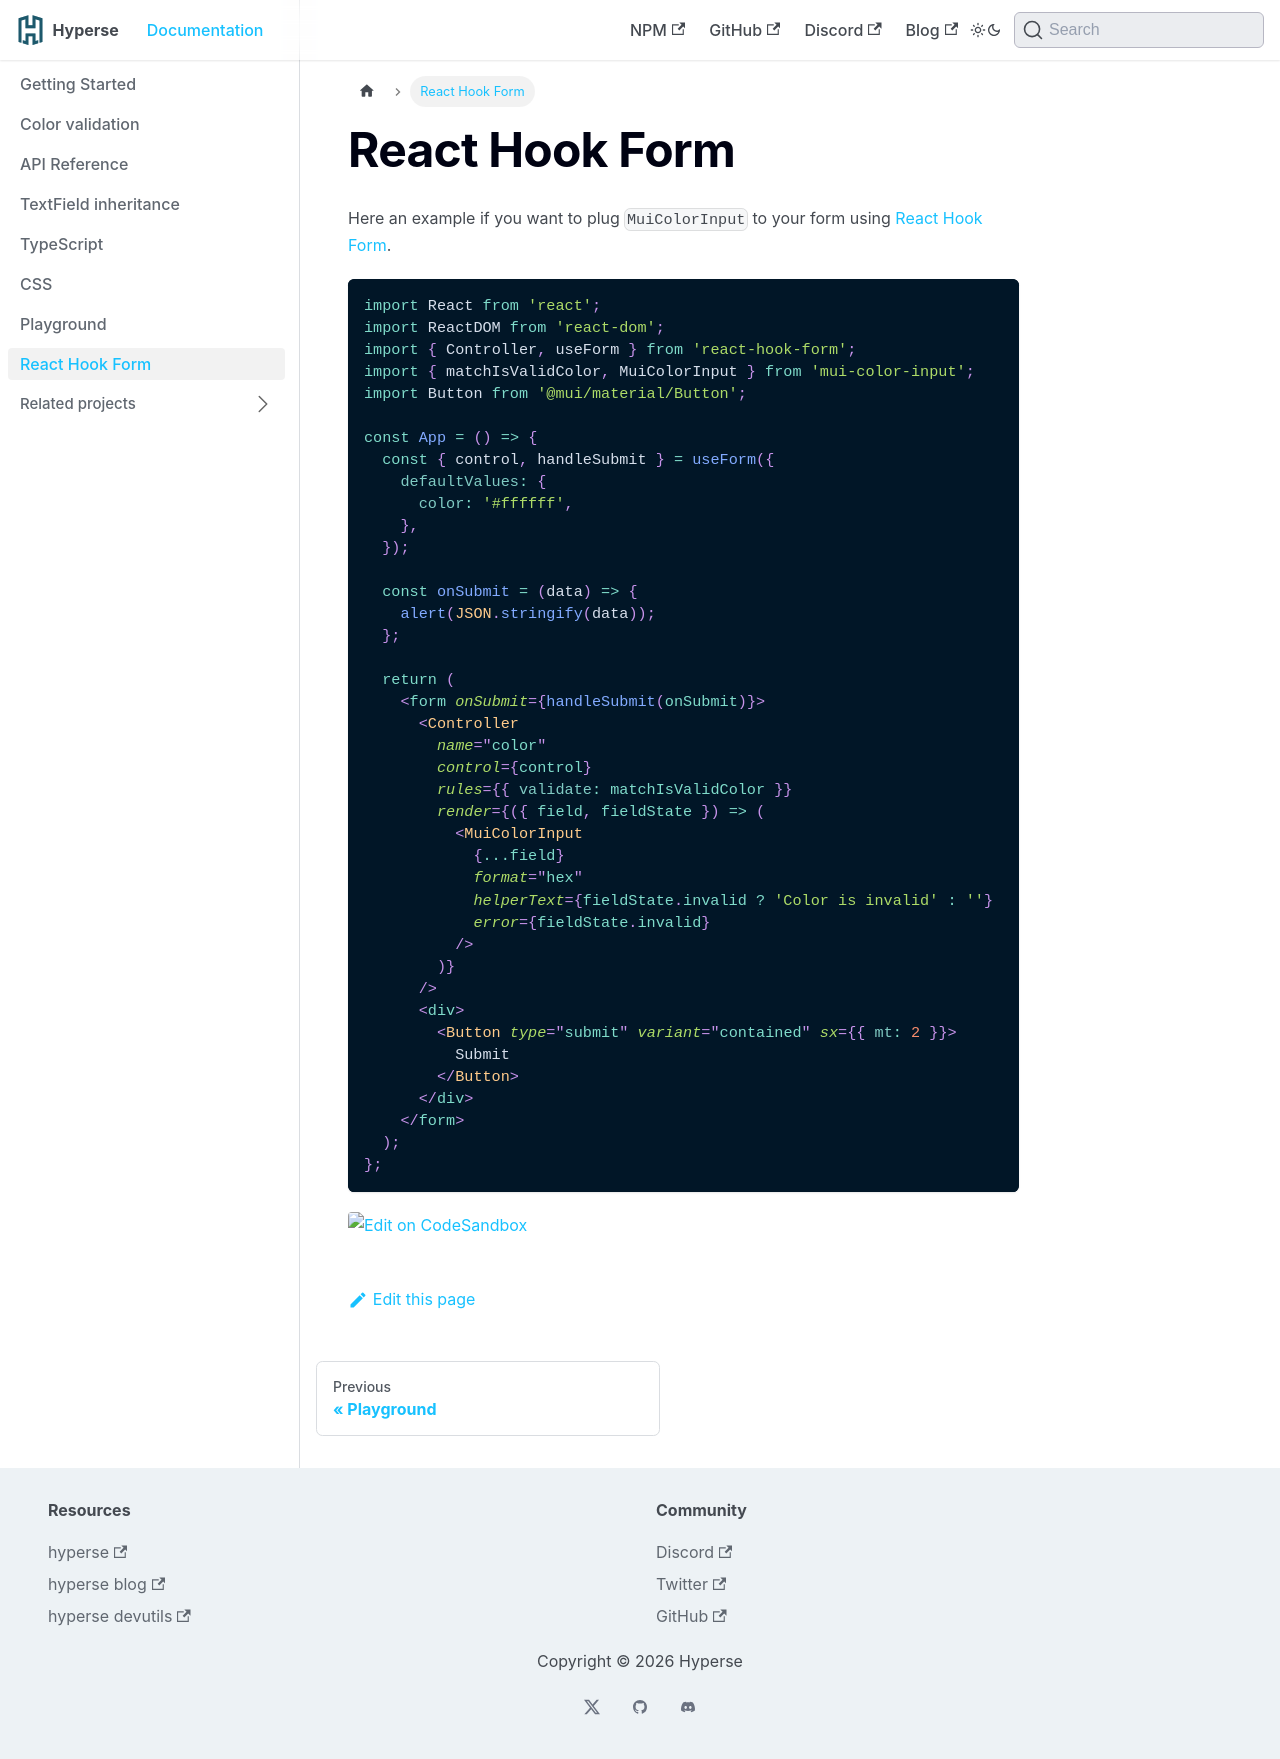

repository: hyperse-io/docusaurus-mono-starter · page: docs/react-hook-form/index.html · generator: docusaurus

# React Hook Form

Here an example if you want to plug `MuiColorInput` to your form using [React Hook Form](https://react-hook-form.com/).

```jsx
import React from 'react';
import ReactDOM from 'react-dom';
import { Controller, useForm } from 'react-hook-form';
import { matchIsValidColor, MuiColorInput } from 'mui-color-input';
import Button from '@mui/material/Button';

const App = () => {
  const { control, handleSubmit } = useForm({
    defaultValues: {
      color: '#ffffff',
    },
  });

  const onSubmit = (data) => {
    alert(JSON.stringify(data));
  };

  return (
    <form onSubmit={handleSubmit(onSubmit)}>
      <Controller
        name="color"
        control={control}
        rules={{ validate: matchIsValidColor }}
        render={({ field, fieldState }) => (
          <MuiColorInput
            {...field}
            format="hex"
            helperText={fieldState.invalid ? 'Color is invalid' : ''}
            error={fieldState.invalid}
          />
        )}
      />
      <div>
        <Button type="submit" variant="contained" sx={{ mt: 2 }}>
          Submit
        </Button>
      </div>
    </form>
  );
};
```

[![Edit on CodeSandbox](https://codesandbox.io/static/img/play-codesandbox.svg)](https://codesandbox.io/s/react-hook-form-with-mui-color-input-94iiv1?fontsize=14&hidenavigation=1&theme=dark)
